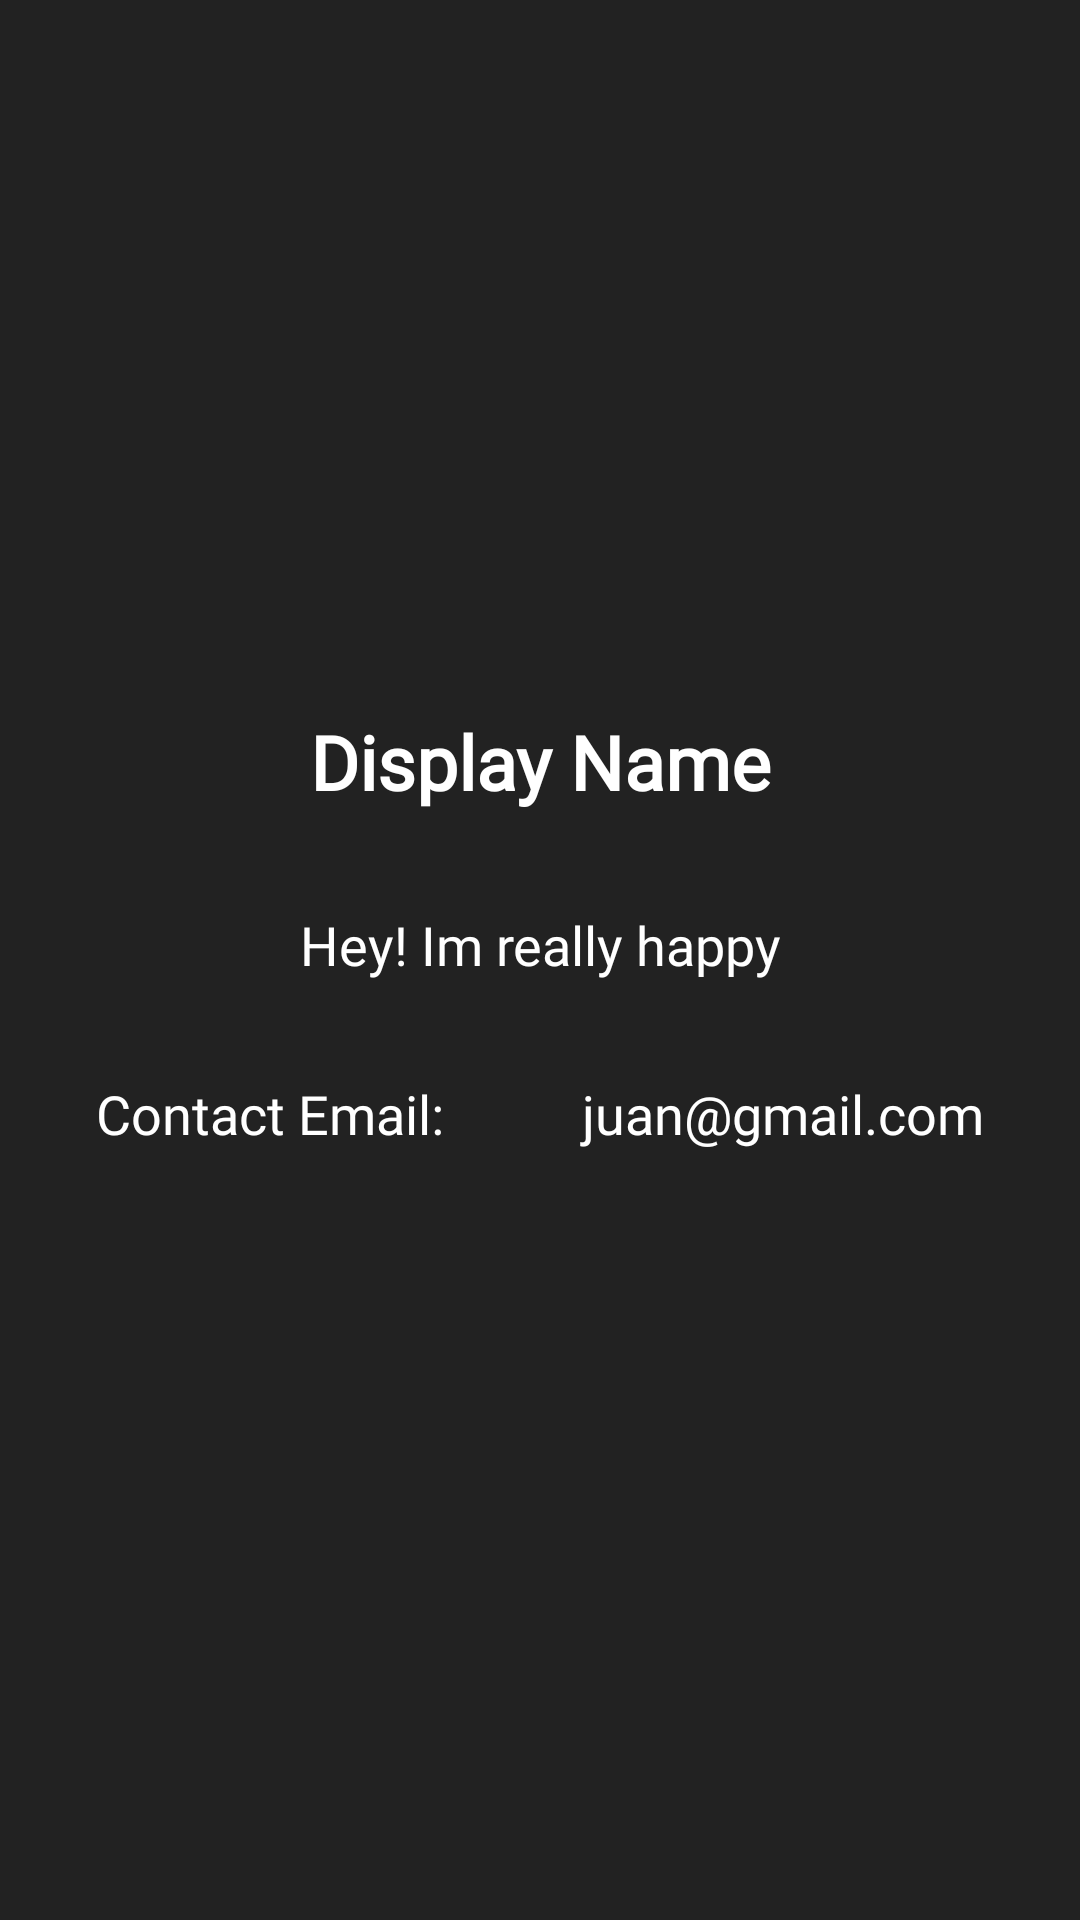

The Android layout XML behind this screen, and the referenced resources:
<!-- AndroidManifest.xml: application theme AppTheme -->
<!-- res/layout/activity_profile.xml -->
<?xml version="1.0" encoding="utf-8"?>
<androidx.constraintlayout.widget.ConstraintLayout xmlns:android="http://schemas.android.com/apk/res/android"
    xmlns:app="http://schemas.android.com/apk/res-auto"
    xmlns:tools="http://schemas.android.com/tools"
    android:layout_width="match_parent"
    android:layout_height="match_parent"
    android:background="@color/darkBg"
    tools:context=".ui.activities.ProfileActivity">

    <ImageView
        android:id="@+id/profileImageIv"
        android:layout_width="155dp"
        android:layout_height="155dp"
        android:layout_marginTop="50dp"
        android:src="@drawable/ic_account_white"
        app:layout_constraintEnd_toEndOf="parent"
        app:layout_constraintStart_toStartOf="parent"
        app:layout_constraintTop_toTopOf="parent" />

    <TextView
        android:id="@+id/profileDisplayNameTxt"
        android:layout_width="0dp"
        android:layout_height="wrap_content"
        android:layout_marginStart="32dp"
        android:layout_marginTop="32dp"
        android:layout_marginEnd="32dp"
        android:fontFamily="@font/roboto_bold"
        android:text="Display Name"
        android:textAlignment="center"
        android:textColor="@android:color/white"
        android:textSize="25sp"
        android:textStyle="bold"
        app:layout_constraintEnd_toEndOf="parent"
        app:layout_constraintStart_toStartOf="parent"
        app:layout_constraintTop_toBottomOf="@+id/profileImageIv" />

    <TextView
        android:id="@+id/profileStatusTxt"
        android:layout_width="0dp"
        android:layout_height="wrap_content"
        android:layout_marginTop="32dp"
        android:fontFamily="@font/roboto"
        android:text="Hey! Im really happy"
        android:textAlignment="center"
        android:textColor="@android:color/white"
        android:textSize="18sp"
        app:layout_constraintEnd_toEndOf="@+id/profileDisplayNameTxt"
        app:layout_constraintStart_toStartOf="@+id/profileDisplayNameTxt"
        app:layout_constraintTop_toBottomOf="@+id/profileDisplayNameTxt" />


    <TextView
        android:id="@+id/textView"
        android:layout_width="wrap_content"
        android:layout_height="wrap_content"
        android:layout_marginTop="32dp"
        android:fontFamily="@font/roboto"
        android:text="Contact Email: "
        android:textColor="@android:color/white"
        android:textSize="18sp"
        app:layout_constraintStart_toStartOf="@+id/profileStatusTxt"
        app:layout_constraintTop_toBottomOf="@+id/profileStatusTxt" />

    <TextView
        android:id="@+id/profileEmailText"
        android:layout_width="0dp"
        android:layout_height="wrap_content"
        android:layout_marginStart="16dp"
        android:fontFamily="@font/roboto"
        android:text="juan@gmail.com"
        android:textAlignment="textEnd"
        android:textColor="@android:color/white"
        android:textSize="18sp"
        app:layout_constraintEnd_toEndOf="@+id/profileStatusTxt"
        app:layout_constraintStart_toEndOf="@+id/textView"
        app:layout_constraintTop_toTopOf="@+id/textView" />

    


</androidx.constraintlayout.widget.ConstraintLayout>
<!-- resources referenced by this layout -->
<resources>
  <color name="darkBg">#222222</color>
  <!-- drawable bt_shape_3 (drawable) -->
  <?xml version="1.0" encoding="utf-8"?>
  <shape xmlns:android="http://schemas.android.com/apk/res/android" >
  
      <corners android:bottomRightRadius="8dp"
          android:bottomLeftRadius="8dp"
          android:topRightRadius="8dp"
          android:topLeftRadius="8dp"/>
      <stroke  android:width="1dp"
          android:color="@color/colorPrimary" />
  
  </shape>
  <style name="AppTheme" parent="Theme.MaterialComponents.Light.DarkActionBar">
          
          <item name="colorPrimary">@color/colorPrimary</item>
          <item name="colorPrimaryDark">@color/colorPrimaryDark</item>
          <item name="android:background">@color/transparent</item>
          <item name="colorAccent">@color/colorAccent</item>
      </style>
  <color name="colorPrimary">#03A9F4</color>
  <color name="colorPrimaryDark">#0288D1</color>
  <color name="transparent">#00000000</color>
  <color name="colorAccent">#4fa881</color>
</resources>
